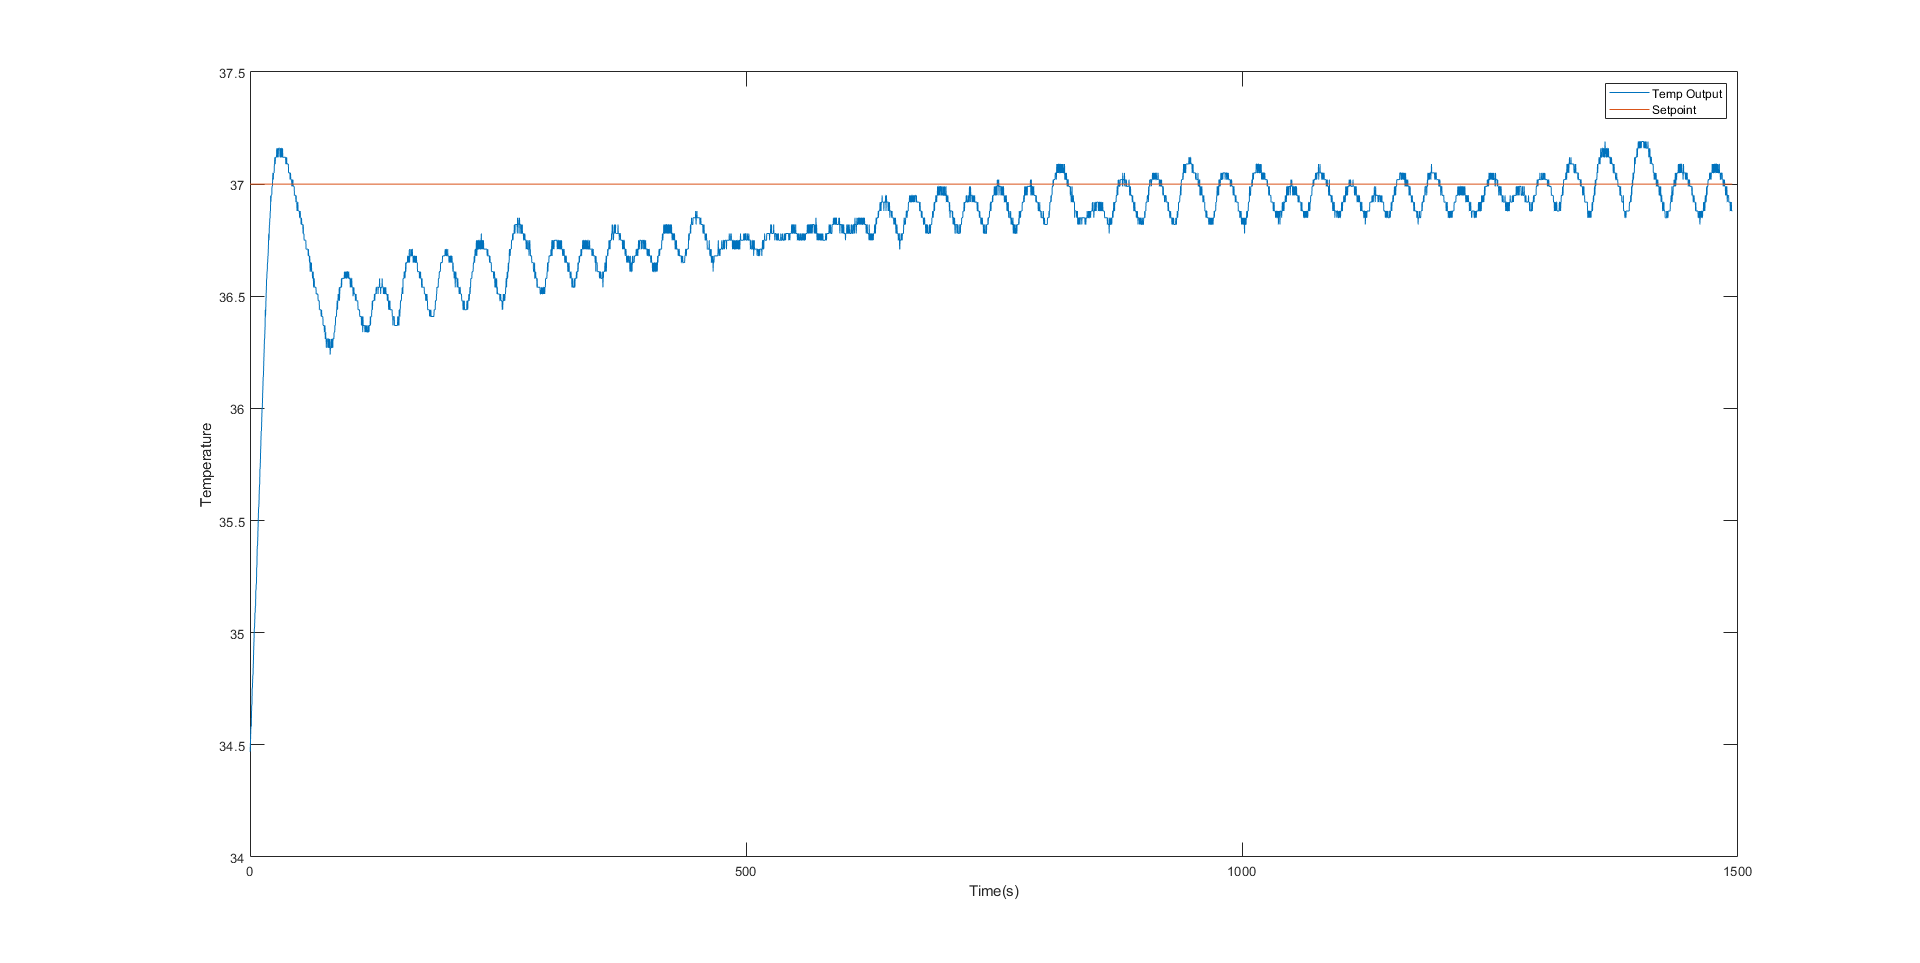

The data file committed next to this chart (first rows):
temp, Setpoint, , , 
34.47, 37, 255, 65.28, 67.23
34.51, 37, 255, 65.3, 67.23
34.54, 37, 255, 65.33, 67.23
34.58, 37, 255, 65.35, 67.23
34.58, 37, 255, 65.35, 67.23
34.58, 37, 255, 65.35, 67.23
34.64, 37, 255, 65.41, 67.23
34.68, 37, 255, 65.43, 67.23
34.68, 37, 255, 65.43, 67.23
34.75, 37, 255, 65.49, 67.23
34.75, 37, 255, 65.49, 67.23
34.78, 37, 255, 65.51, 67.23
34.81, 37, 255, 65.54, 67.23
34.81, 37, 255, 65.54, 67.23
34.85, 37, 255, 65.56, 67.23
34.88, 37, 255, 65.59, 67.23
34.92, 37, 255, 65.62, 67.23
34.95, 37, 255, 65.64, 67.23
34.98, 37, 255, 65.67, 67.23
35.02, 37, 255, 65.7, 67.23
35.02, 37, 255, 65.7, 67.23
35.05, 37, 255, 65.72, 67.23
35.09, 37, 255, 65.75, 67.23
35.09, 37, 255, 65.75, 67.23
35.12, 37, 255, 65.77, 67.23
35.12, 37, 255, 65.77, 67.23
35.19, 37, 255, 65.83, 67.23
35.19, 37, 255, 65.83, 67.23
35.22, 37, 255, 65.85, 67.23
35.22, 37, 255, 65.85, 67.23
35.29, 37, 255, 65.91, 67.23
35.29, 37, 250.2, 65.91, 67.23
35.36, 37, 255, 65.96, 67.23
35.39, 37, 241.1, 65.98, 67.23
35.39, 37, 241.8, 65.98, 67.23
35.42, 37, 247.1, 66.01, 67.23
35.46, 37, 237.2, 66.04, 67.23
35.49, 37, 232.7, 66.06, 67.23
35.53, 37, 228.1, 66.09, 67.23
35.56, 37, 223.4, 66.11, 67.23
35.56, 37, 218.8, 66.11, 67.23
35.59, 37, 224.2, 66.14, 67.23
35.63, 37, 214.3, 66.17, 67.23
35.66, 37, 209.7, 66.19, 67.23
35.66, 37, 205.1, 66.19, 67.23
35.73, 37, 210.5, 66.25, 67.23
35.73, 37, 190.6, 66.25, 67.23
35.76, 37, 201.2, 66.27, 67.23
35.8, 37, 191.3, 66.3, 67.23
35.83, 37, 186.7, 66.32, 67.23
35.87, 37, 182.1, 66.35, 67.23
35.9, 37, 177.5, 66.38, 67.23
35.9, 37, 172.8, 66.38, 67.23
35.93, 37, 178.2, 66.4, 67.23
35.97, 37, 168.3, 66.43, 67.23
36, 37, 163.6, 66.46, 67.23
36, 37, 159, 66.46, 67.23
36.04, 37, 164.3, 66.48, 67.23
36.07, 37, 154.4, 66.51, 67.23
36.1, 37, 149.8, 66.53, 67.23
... 6,815 more rows
